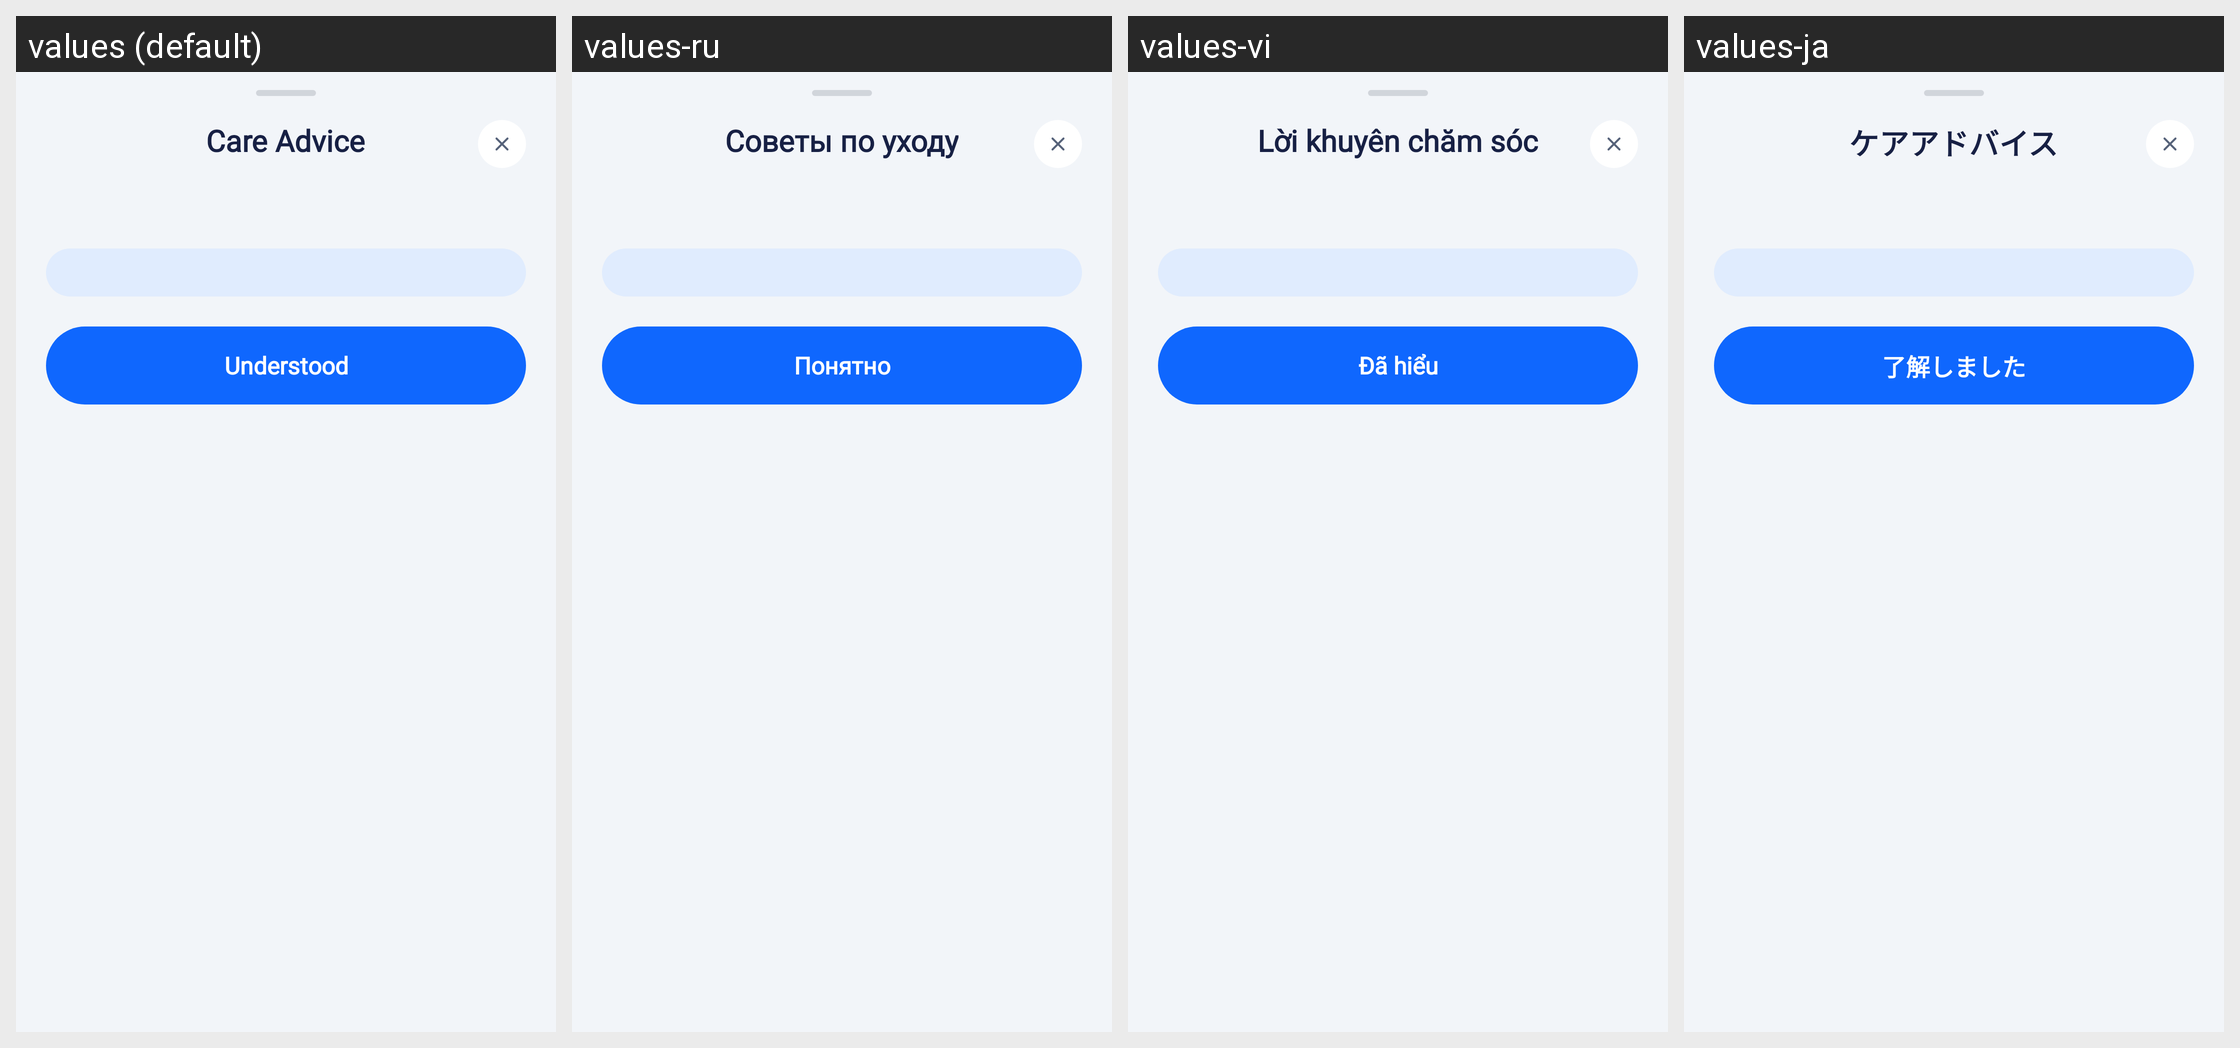

Strings drawn on this Android screen and how each of the app's shown locales translates them:
Android screen res/layout/bottom_sheet_care_advice.xml rendered under 4 locales, left to right: values (default), values-ru, values-vi, values-ja. Device: Nexus 5 (rendered at 1080×1920; each locale shown at half size, 540×960, under a caption strip naming it); theme Theme.HealthCareAI.
Other locales in the repository, not shown: values-ar, values-bn, values-de, values-es, values-fr, values-hi, values-id, values-in, values-ko, values-pt-rBR, values-pt-rPT, values-tr, values-zh-rCN, values-zh-rTW.
Strings drawn on this screen, with the default value and each locale's value (text and hints the layout hard-codes, and strings that could not be matched under every locale, appear in the picture but are not listed):

care_advice_title
  values: Care Advice
  values-ru: Советы по уходу
  values-vi: Lời khuyên chăm sóc
  values-ja: ケアアドバイス

btn_understood
  values: Understood
  values-ru: Понятно
  values-vi: Đã hiểu
  values-ja: 了解しました
